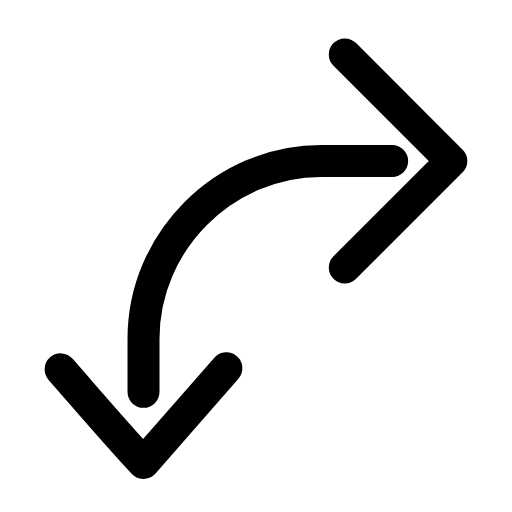
t = 0.00 s
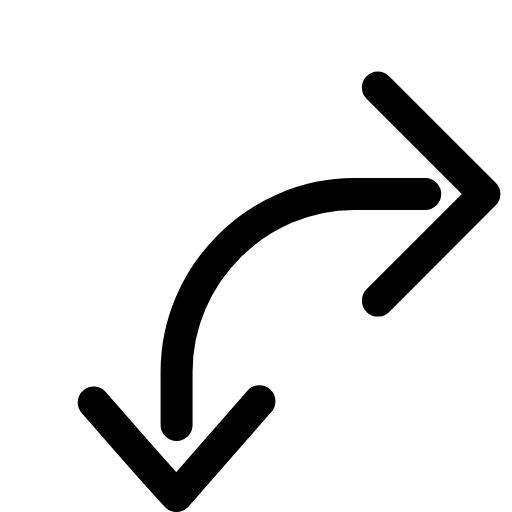
t = 0.25 s
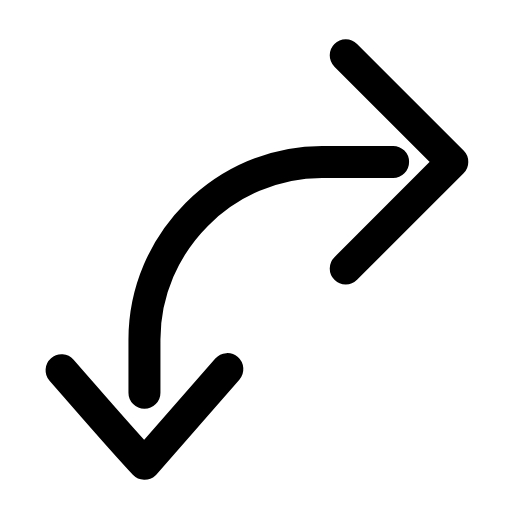
t = 0.51 s
t = 0.73 s: frame unchanged from t = 0.00 s, image omitted
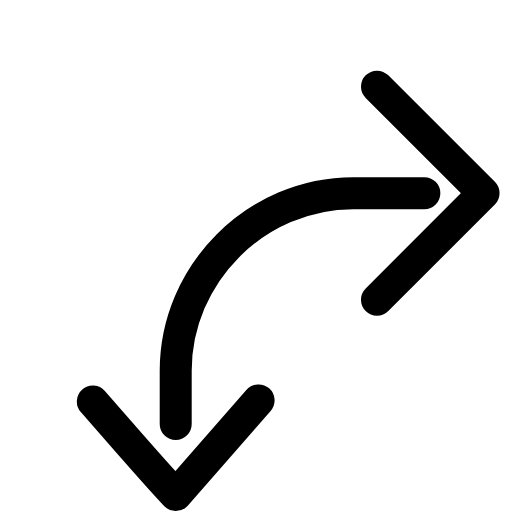
t = 1.01 s
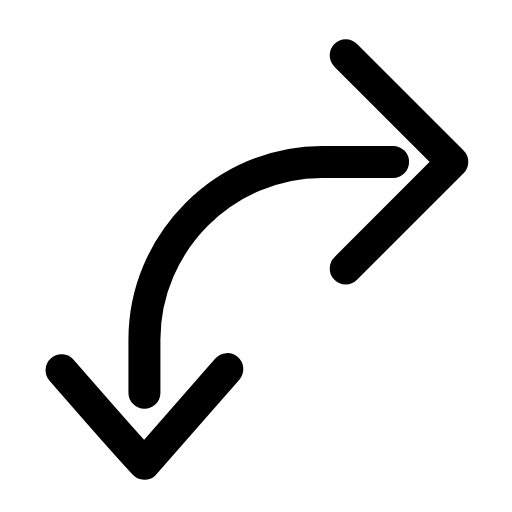
t = 1.24 s

The animated SVG that drew these frames (rendered in a browser with its animation timeline set to each time). Animation: 1 SMIL element (animateTransform=1); one cycle of 1.50 s, repeats indefinitely.

<svg xmlns="http://www.w3.org/2000/svg" width="24" height="24" viewBox="0 0 24 24" fill="none"><g transform="translate(-0.488 -0.224) scale(1.11)"><g><animateTransform attributeName="transform" type="translate" values="0 0;1.4 1.4;0 0;0 0;1.4 1.4;0 0;0 0" keyTimes="0;0.225;0.45;0.6;0.75;0.9;1" dur="1.5s" repeatCount="indefinite" calcMode="spline" keySplines="0.16 1 0.3 1;0.16 1 0.3 1;0.16 1 0.3 1;0.16 1 0.3 1;0.16 1 0.3 1;0.16 1 0.3 1"/><path stroke="currentColor" stroke-width="1.351" stroke-linecap="round" stroke-linejoin="round" fill="none" d="M17 7L14 7C9.9 7 6.5 10.4 6.5 14.5L6.5 16.75"></path><path stroke="currentColor" stroke-width="1.351" stroke-linecap="round" stroke-linejoin="round" fill="none" d="M15 2.5C16.8 4.3 18.3 5.8 19.5 7L15 11.5"></path><path stroke="currentColor" stroke-width="1.351" stroke-linecap="round" stroke-linejoin="round" fill="none" d="M3 15.8C4.4 17.4 5.6 18.8 6.5 19.75L10 15.75"></path></g></g></svg>
